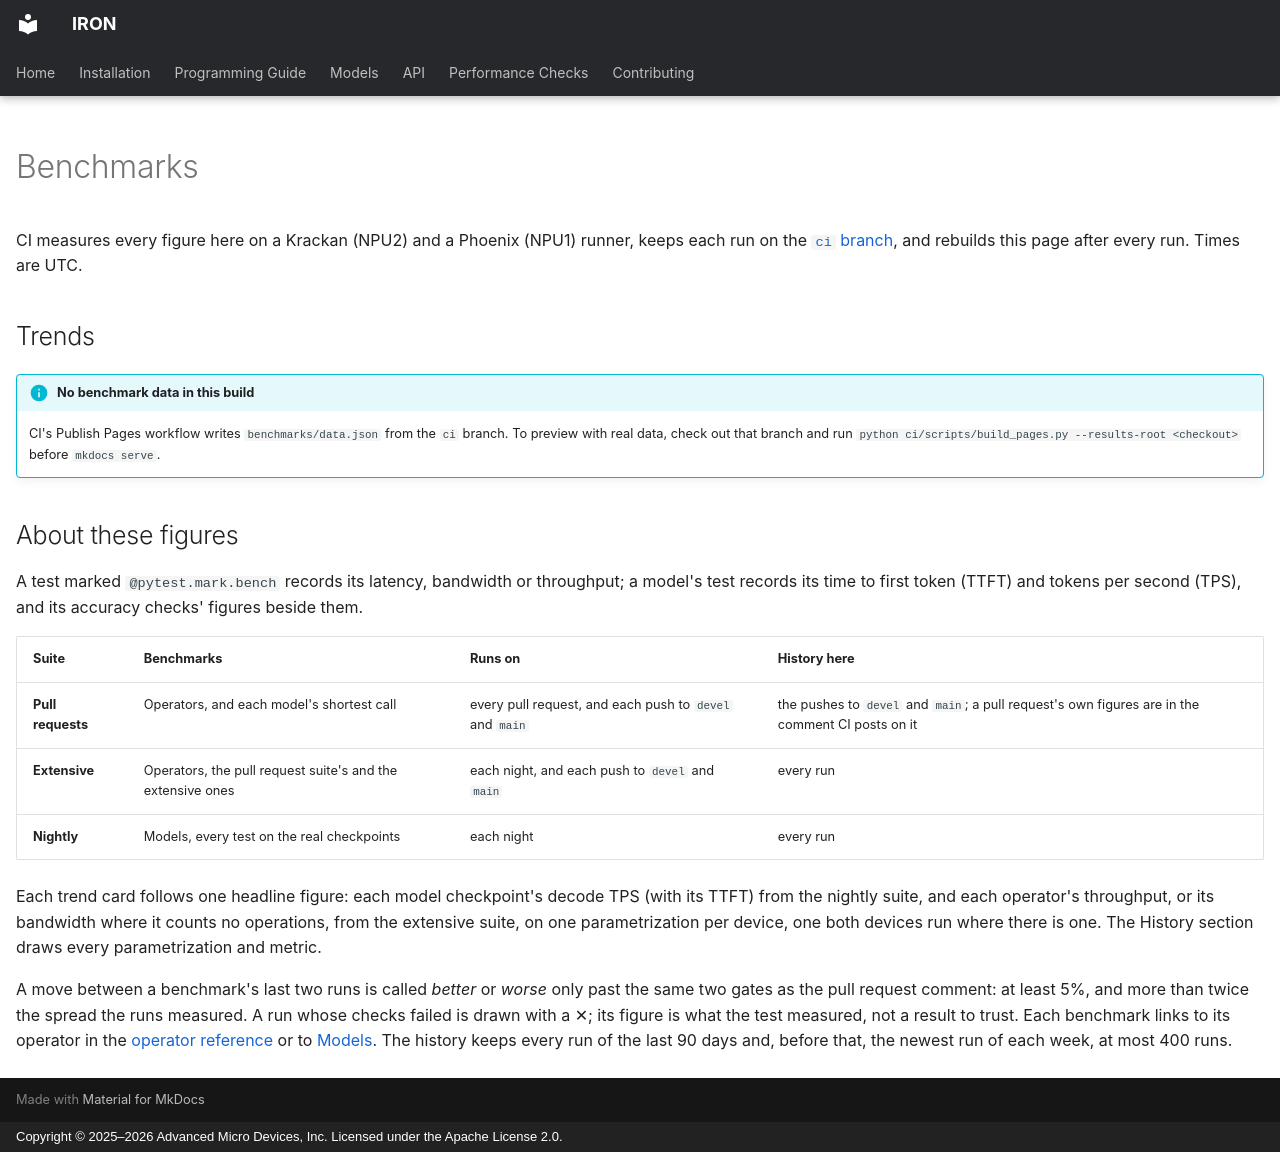

repository: amd/IRON · page: benchmarks/index.html · generator: mkdocs · copyright: Copyright © 2025–2026 Advanced Micro Devices, Inc. Licensed under the Apache License 2.0.

---
hide:
  - navigation
  - toc
---

<!--
SPDX-FileCopyrightText: Copyright (C) 2026 Advanced Micro Devices, Inc. All rights reserved.
SPDX-License-Identifier: Apache-2.0
-->

# Benchmarks

CI measures every figure here on a Krackan (NPU2) and a Phoenix (NPU1) runner,
keeps each run on the [`ci` branch](https://github.com/amd/IRON/tree/ci), and
rebuilds this page after every run. Times are UTC.

## Trends

<div id="iron-trends" class="iron-trends" markdown>

!!! info "No benchmark data in this build"
    CI's Publish Pages workflow writes `benchmarks/data.json` from the `ci`
    branch. To preview with real data, check out that branch and run
    `python ci/scripts/build_pages.py --results-root <checkout>` before
    `mkdocs serve`.

</div>

<div id="iron-live" hidden markdown>

## Latest runs

<div id="iron-runs" class="iron-runs"></div>

## History

<div id="iron-bench" class="iron-bench" data-default="llama">
  <div class="iron-bench-filters">
    <label>Benchmark <select id="iron-bench-name"></select></label>
    <label>Suite <select id="iron-bench-suite"></select></label>
    <label>Metric <select id="iron-bench-metric"></select></label>
  </div>
  <p id="iron-bench-about" class="iron-bench-about"></p>
  <div id="iron-bench-charts" class="iron-bench-charts"></div>
  <div id="iron-bench-table"></div>
</div>

</div>

## About these figures

A test marked `@pytest.mark.bench` records its latency, bandwidth or
throughput; a model's test records its time to first token (TTFT) and tokens
per second (TPS), and its accuracy checks' figures beside them.

| Suite | Benchmarks | Runs on | History here |
|---|---|---|---|
| **Pull requests** | Operators, and each model's shortest call | every pull request, and each push to `devel` and `main` | the pushes to `devel` and `main`; a pull request's own figures are in the comment CI posts on it |
| **Extensive** | Operators, the pull request suite's and the extensive ones | each night, and each push to `devel` and `main` | every run |
| **Nightly** | Models, every test on the real checkpoints | each night | every run |

Each trend card follows one headline figure: each model checkpoint's decode
TPS (with its TTFT) from the nightly suite, and each operator's throughput, or
its bandwidth where it counts no operations, from the extensive suite, on one
parametrization per device, one both devices run where there is one. The
History section draws every parametrization and metric.

A move between a benchmark's last two runs is called *better* or *worse* only
past the same two gates as the pull request comment: at least 5%, and more than
twice the spread the runs measured. A run whose checks failed is drawn with a
✕; its figure is what the test measured, not a result to trust. Each benchmark
links to its operator in the [operator reference](api/operators.md) or to
[Models](models.md). The history keeps every run of the last 90 days and,
before that, the newest run of each week, at most 400 runs.

<script src="https://cdn.jsdelivr.net/npm/chart.js@4.4.1/dist/chart.umd.min.js" integrity="sha384-9nhczxUqK87bcKHh20fSQcTGD4qq5GhayNYSYWqwBkINBhOfQLg/P5HG5lF1urn4" crossorigin="anonymous"></script>
<script src="../assets/javascripts/benchmarks.js"></script>
